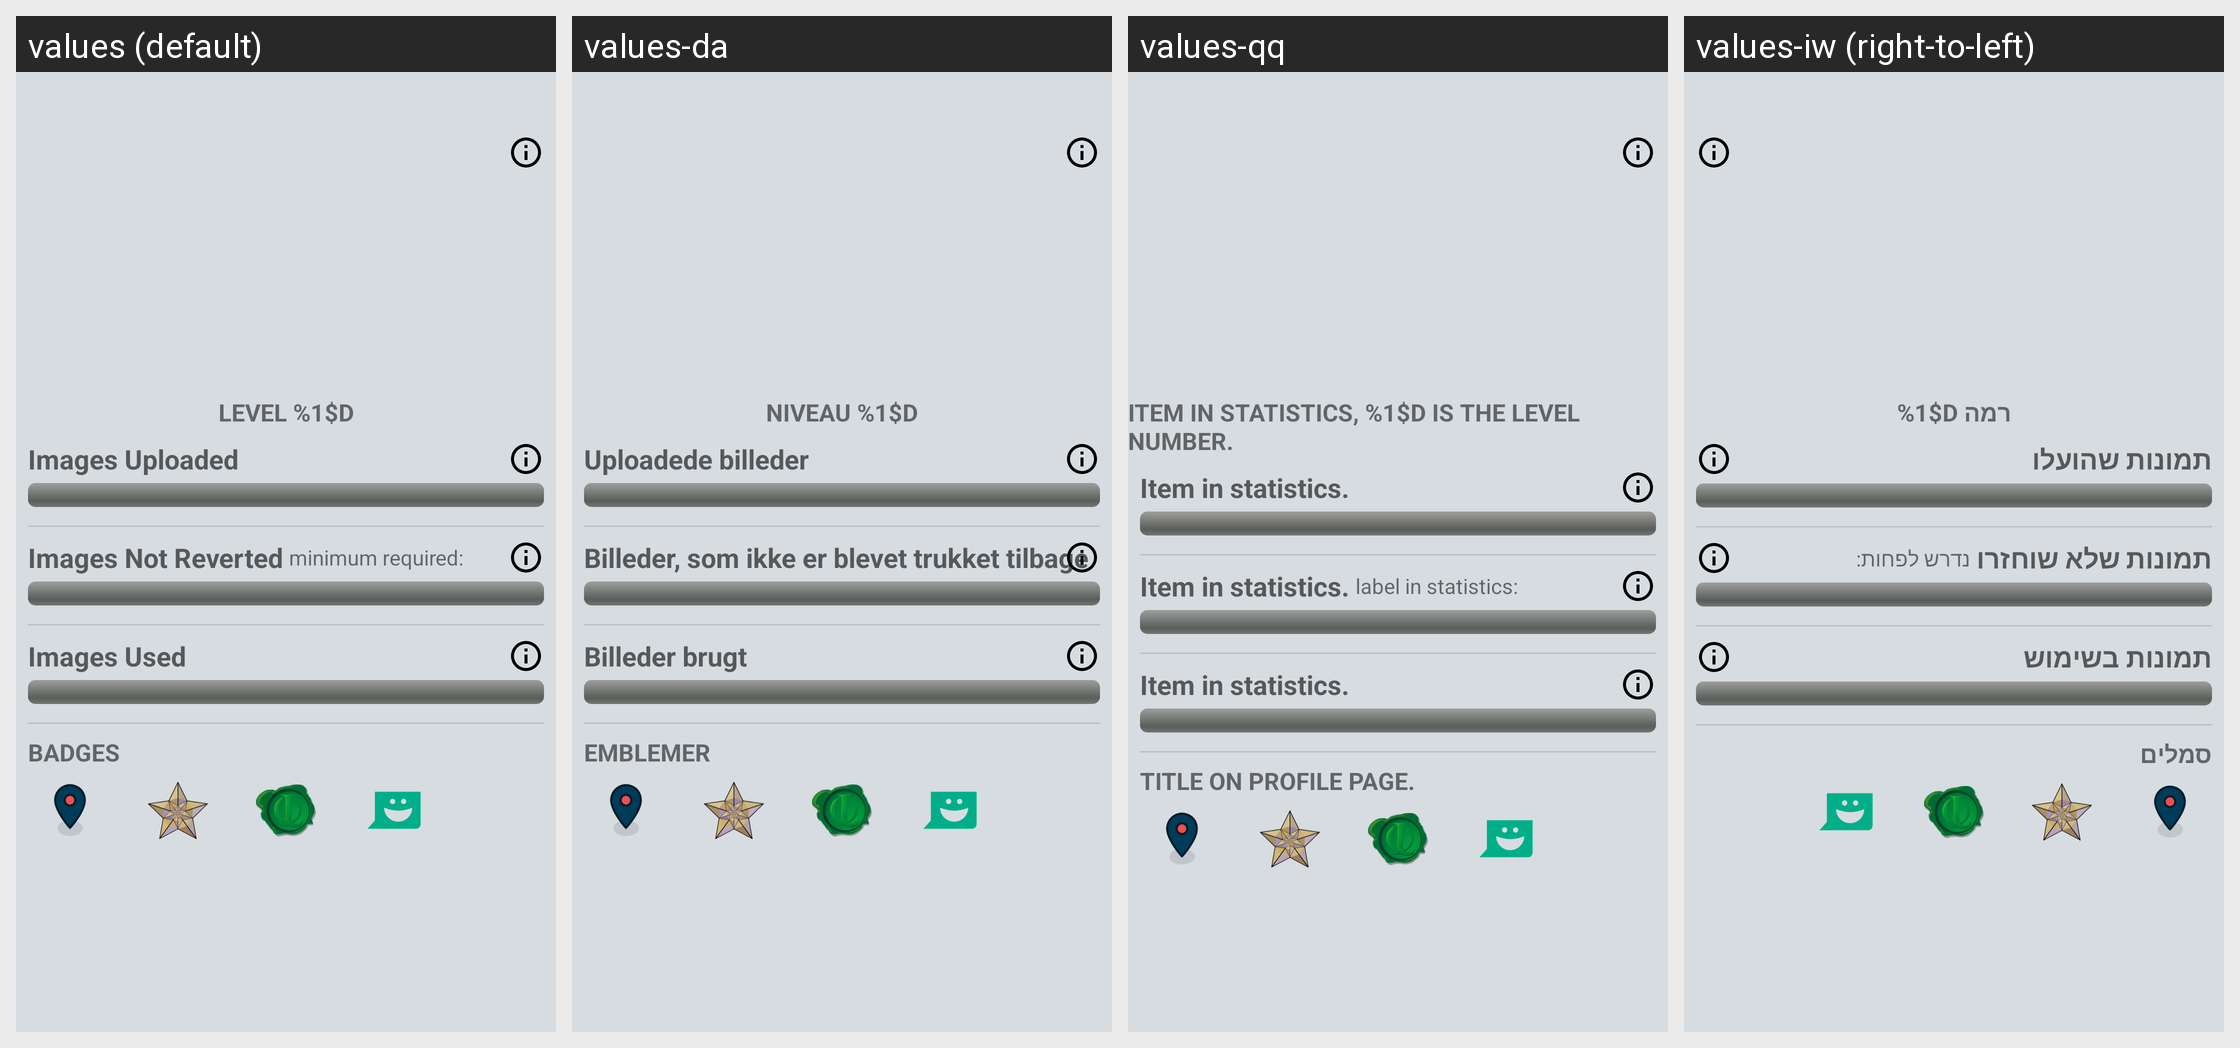

Locale-by-locale string values for the Android screen shown in this grid:
Android screen res/layout/fragment_achievements.xml rendered under 4 locales, left to right: values (default), values-da, values-qq, values-iw (right-to-left). Device: Nexus 5 (rendered at 1080×1920; each locale shown at half size, 540×960, under a caption strip naming it); theme LightAppTheme.
Other locales in the repository, not shown: values-ab, values-af, values-ais, values-anp, values-ar, values-arc, values-as, values-ast, values-az, values-azb, values-ba, values-ban, values-bcl, values-bg, values-blk, values-bn, values-br, values-bs, values-ca, values-ce, values-ckb, values-cs, values-csb, values-cy, values-de, values-diq, values-dty, values-el, values-en-rGB, values-eo, values-es, values-eu, values-fa, values-fi, values-fit, values-fo, values-fr, values-frp, values-frr, values-fur, values-ga, values-gcr, values-gl, values-got, values-gu, values-ha, values-haw, values-he, values-hi, values-hr, values-hrx, values-hsb, values-hu, values-hy, values-hyw, values-ia, values-id, values-in, values-io, values-is, values-it, values-ja, values-ji, values-jv, values-ka, values-kaa, values-kab, values-kge, values-kjp, values-km, values-kn, values-ko, values-ko-rKP, values-krc, values-ks, values-ksh, values-ku, values-kum, values-kus, values-ky, values-la, values-lag, values-lb, values-lez, values-li, values-lrc, values-lt, values-lv, values-mag, values-mg, values-min, values-mk, values-ml, values-mn, values-mni, values-mnw, values-mr, values-mrh, values-ms, values-mt, values-my, values-nb, values-ne, values-nl, values-nqo, values-oc, values-or, values-pa, values-pl, values-pms, values-pnb, values-ps, values-pt, values-pt-rBR, values-ro, values-ru, values-sah, values-sat, values-sd, values-se, values-sh, values-si, values-sje, values-sk, values-skr, values-sl, values-smn, values-sms, values-sr, values-su, values-sv, values-sw, values-syl, values-szy, values-ta, values-tcy, values-te, values-th, values-tok, values-tr, values-tum, values-ug, values-uk, values-ur, values-uz, values-vec, values-vi, values-xal, values-xmf, values-yi, values-yue, values-zgh, values-zh, values-zh-rCN, values-zh-rHK, values-zh-rTW.
Strings drawn on this screen, with the default value and each locale's value (text and hints the layout hard-codes, and strings that could not be matched under every locale, appear in the picture but are not listed):

level
  values: Level %1$d
  values-da: Niveau %1$d
  values-qq: Item in statistics, %1$d is the level number.
  values-iw: רמה %1$d

images_uploaded
  values: Images Uploaded
  values-da: Uploadede billeder
  values-qq: Item in statistics.
  values-iw: תמונות שהועלו

image_reverts
  values: Images Not Reverted
  values-da: Billeder, som ikke er blevet trukket tilbage
  values-qq: Item in statistics.
  values-iw: תמונות שלא שוחזרו

images_used_by_wiki
  values: Images Used
  values-da: Billeder brugt
  values-qq: Item in statistics.
  values-iw: תמונות בשימוש

badges
  values: Badges
  values-da: Emblemer
  values-qq: Title on Profile page.
  values-iw: סמלים
